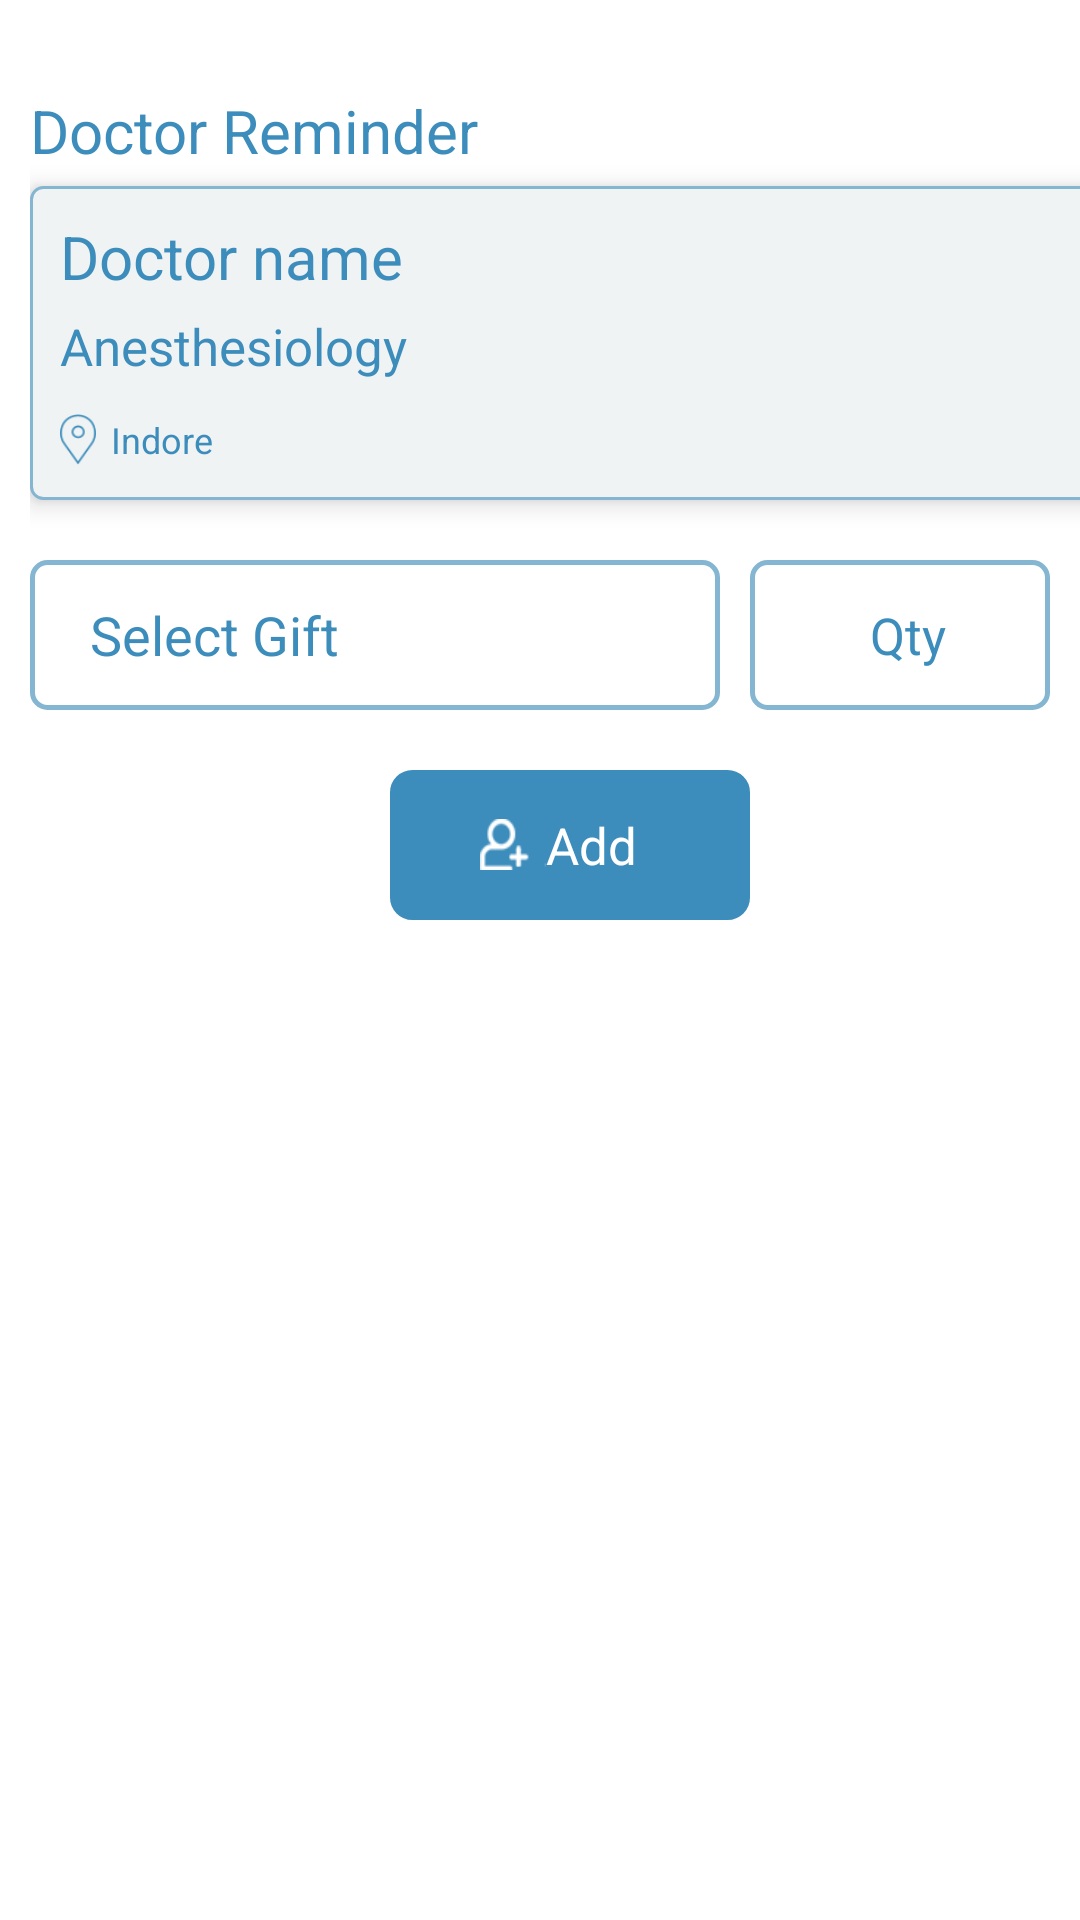

This screen was rendered from an Android layout file. Write that file and the resources it references.
<!-- AndroidManifest.xml: application theme AppTheme -->
<!-- res/layout/doctors_reminder.xml -->
<?xml version="1.0" encoding="utf-8"?>

<RelativeLayout
    xmlns:android="http://schemas.android.com/apk/res/android" android:layout_width="match_parent"
    android:layout_height="match_parent">
    <ScrollView
        android:layout_width="match_parent"
        android:layout_height="match_parent"
        android:fillViewport="true"
        android:background="@color/white"
        >
        <RelativeLayout
            android:layout_width="match_parent"
            android:layout_height="wrap_content"
            android:layout_marginLeft="@dimen/mrg2"
            android:layout_marginRight="@dimen/mrg2">


            <RelativeLayout
                android:id="@+id/rr_doc_reminder"
                android:layout_width="wrap_content"
                android:layout_height="wrap_content"
                android:layout_marginTop="@dimen/size1"
                >
                <TextView
                    android:id="@+id/txt_doc_reminder"
                    android:layout_width="wrap_content"
                    android:layout_height="wrap_content"
                    android:text="@string/doc_reminder"
                    android:textColor="@color/colorPrimary"

                    android:textSize="@dimen/size0"
                    />

            </RelativeLayout>
            <RelativeLayout
                android:id="@+id/rr_txt_doc_descp"
                android:layout_width="match_parent"
                android:layout_height="wrap_content"
                android:layout_marginTop="@dimen/mrg1"
                android:layout_below="@+id/rr_doc_reminder"
                android:background="@drawable/x_et_bg"
                android:elevation="@dimen/mrg1"
                >

                <RelativeLayout
                    android:id="@+id/rr_docname"
                    android:layout_width="wrap_content"
                    android:layout_height="wrap_content"
                    android:layout_marginLeft="@dimen/mrg2"
                    android:layout_marginTop="@dimen/mrg2"
                    >
                    <TextView
                        android:id="@+id/txt_doctor_namee"
                        android:layout_width="wrap_content"
                        android:layout_height="wrap_content"
                        android:textSize="@dimen/size0"
                        android:text="Doctor name"
                        android:visibility="visible"
                        android:singleLine="true"
                        android:inputType="textCapWords"
                        android:capitalize="words"

                        android:textColor="@color/colorPrimary"/>



                </RelativeLayout>


                <RelativeLayout
                    android:id="@+id/rr_degree"
                    android:layout_marginTop="@dimen/mrg1"
                    android:layout_width="@dimen/size13"
                    android:layout_height="wrap_content"
                    android:layout_below="@+id/rr_docname"
                    android:layout_marginLeft="@dimen/mrg2"

                    >
                    <TextView
                        android:id="@+id/txt_degree"
                        android:layout_width="@dimen/size13"
                        android:layout_height="wrap_content"
                        android:textSize="@dimen/mrg4"
                        android:textColor="@color/colorPrimary"
                        android:visibility="visible"
                        android:singleLine="true"
                        android:text="Anesthesiology"
                        />



                </RelativeLayout>



                <RelativeLayout
                    android:id="@+id/rr_txt_distributor_name"

                    android:layout_width="@dimen/size8"
                    android:layout_height="@dimen/size2"
                    android:layout_marginLeft="@dimen/mrg2"

                    android:layout_below="@+id/rr_degree"
                    >

                    <ImageView
                        android:id="@+id/img_loc"
                        android:layout_width="@dimen/mrg3"
                        android:layout_height="@dimen/mrg4"
                        android:layout_centerVertical="true"
                        android:background="@drawable/location_icon"
                        />
                    <TextView
                        android:id="@+id/txt_distributor_namee"
                        android:layout_width="wrap_content"
                        android:layout_height="wrap_content"
                        android:layout_toRightOf="@+id/img_loc"
                        android:text="Indore"
                        android:layout_centerVertical="true"
                        android:maxLines="2"
                        android:layout_marginLeft="@dimen/mrg1"
                        android:textColor="@color/colorPrimary"
                        android:textSize="@dimen/mrg3"
                        />


                </RelativeLayout>

            </RelativeLayout>
<RelativeLayout
    android:id="@+id/rr_testing"
    android:layout_width="match_parent"
    android:layout_height="wrap_content"
    android:layout_below="@+id/rr_txt_doc_descp"
    android:layout_marginTop="@dimen/size0"
    >
            <RelativeLayout
                android:id="@+id/rr_left_testing"
                android:layout_width="wrap_content"
                android:layout_height="wrap_content"
                android:background="@drawable/x_et_bg_cmpny_login"

                >

                <EditText
                    android:id="@+id/edt_product"
                    android:layout_width="@dimen/size16"
                    android:layout_height="@dimen/size3"
                    android:hint="@string/select_gift"
android:singleLine="true"
                    android:paddingLeft="@dimen/size0"
                    android:textColor="@color/colorPrimary"
                    android:textColorHint="@color/colorPrimary"
android:background="@android:color/transparent"
                    ></EditText>

            </RelativeLayout>
            <RelativeLayout
                android:id="@+id/rr_right_qty"
                android:layout_width="@dimen/size14"
                android:layout_height="@dimen/size3"
                android:layout_alignParentRight="true"
                android:layout_marginRight="20dp"
                android:background="@drawable/x_et_bg_cmpny_login">

                <EditText
                    android:id="@+id/edt_product_qty"
                    android:layout_width="@dimen/size14"
                    android:layout_height="@dimen/size3"
                    android:hint="@string/qty"
                    android:layout_centerInParent="true"
                    android:paddingLeft="@dimen/size2"
                    android:textColor="@color/colorPrimary"
                    android:textColorHint="@color/colorPrimary"
                    android:textSize="@dimen/mrg4"
                    android:inputType="number"
                    android:background="@android:color/transparent"
                    ></EditText>

            </RelativeLayout>


</RelativeLayout>

            <TextView
                android:id="@+id/edt_product_txt"
                android:layout_width="@dimen/size19"
                android:layout_height="wrap_content"
                android:text="@string/field"
                android:layout_below="@+id/rr_testing"
                android:textColor="@color/Red"
                android:visibility="gone"
                android:background="@android:color/transparent"
                ></TextView>

            <RelativeLayout
                android:id="@+id/rr_InboxDetailRV"

                android:layout_width="match_parent"
                android:layout_height="wrap_content"
                android:layout_below="@+id/rr_testing"
                android:visibility="gone"
                >
                <android.support.v7.widget.RecyclerView
                    android:id="@+id/InboxDetailRV"
                    android:layout_width="match_parent"
                    android:layout_height="wrap_content"
                    android:layout_alignParentLeft="true"
                    android:layout_alignParentStart="true"
                    android:layout_alignParentTop="true"
                    android:alwaysDrawnWithCache="true"
                    android:clipToPadding="false"
                    android:scrollbars="none" />

                <ProgressBar
                    android:id="@+id/progress"
                    android:layout_width="match_parent"
                    android:layout_height="wrap_content"
                    android:layout_centerInParent="true"
                    android:visibility="gone" />
            </RelativeLayout>



            <RelativeLayout
                android:id="@+id/rr_add_checked_unchecked"
                android:layout_width="@dimen/size6"
                android:layout_height="@dimen/size3"
                android:layout_marginTop="@dimen/size0"
                android:layout_centerInParent="true"
                android:layout_below="@+id/rr_InboxDetailRV"
                android:background="@drawable/login_button_bg"

                >
                <RelativeLayout
                    android:id="@+id/rr_local_chekunck_img"
                    android:layout_width="wrap_content"
                    android:layout_height="wrap_content"
                    android:layout_centerVertical="true"

                    android:layout_marginLeft="@dimen/size1"
                    >
                    <ImageView
                        android:id="@+id/img_local_checked_icon"
                        android:layout_width="@dimen/mrg5"
                        android:layout_height="@dimen/mrg4"
                        android:background="@drawable/add_chemist_icon"
                        />

                </RelativeLayout>

                <TextView
                    android:id="@+id/txt_local"
                    android:layout_width="wrap_content"
                    android:layout_height="wrap_content"
                    android:text="@string/add"
                    android:layout_toRightOf="@+id/rr_local_chekunck_img"
                    android:layout_centerVertical="true"
                    android:textColor="@color/white"
                    android:textSize="@dimen/mrg4"
                    />
            </RelativeLayout>
            <LinearLayout
                android:layout_width="match_parent"
                android:layout_height="@dimen/mrg1"
                android:layout_below="@+id/rr_addchmist_cllcmplt"></LinearLayout>


        </RelativeLayout>
    </ScrollView>

     <ProgressBar
        android:id="@+id/loader"
        android:layout_width="@dimen/size4"
        android:layout_height="@dimen/size4"
        android:layout_centerHorizontal="true"
        android:layout_marginTop="@dimen/size5"
        android:visibility="gone"/>

  </RelativeLayout>
<!-- resources referenced by this layout -->
<resources>
  <color name="Red">#FF0000</color>URlAndUSERPASS
  <color name="colorPrimary">#3C8DBC</color>
  <color name="white">#FFFFFF</color>
  <dimen name="mrg1">5dp</dimen>
  <dimen name="mrg2">10dp</dimen>
  <dimen name="mrg3">12dp</dimen>
  <dimen name="mrg4">17dp</dimen>
  <dimen name="mrg5">22dp</dimen>
  <dimen name="size0">20dp</dimen>
  <dimen name="size1">30dp</dimen>
  <dimen name="size13">200dp</dimen>
  <dimen name="size14">100dp</dimen>
  <dimen name="size16">230dp</dimen>
  <dimen name="size19">250dp</dimen>
  <dimen name="size2">40dp</dimen>
  <dimen name="size3">50dp</dimen>
  <dimen name="size4">70dp</dimen>
  <dimen name="size5">110dp</dimen>
  <dimen name="size6">120dp</dimen>
  <dimen name="size8">180dp</dimen>
  <!-- drawable add_chemist_icon: png bitmap (drawable, 3496 bytes) -->
  <!-- drawable location_icon: png bitmap (drawable, 3756 bytes) -->
  <!-- drawable login_button_bg (drawable) -->
  <?xml version="1.0" encoding="utf-8"?>
  
  <shape xmlns:android="http://schemas.android.com/apk/res/android"
  
  
      android:shape="rectangle">
  
      <solid android:color="#3C8DBC"/>
  
      <stroke
          android:width="1dp"
          android:color="#3C8DBC"
  
          />
  
  
      <corners android:radius="7dp"/>
  
  
  
  </shape>
  <!-- drawable x_et_bg (drawable) -->
  <?xml version="1.0" encoding="utf-8"?>
  
  <shape xmlns:android="http://schemas.android.com/apk/res/android"
  
  
          android:shape="rectangle">
  
          <solid android:color="#F0F3F4"/>
  
          <stroke
              android:width="1dp"
              android:color="#84B6D2"
  
             />
  
  
      <corners android:radius="4dp"/>
  
  
  
      </shape>
  <!-- drawable x_et_bg_cmpny_login (drawable) -->
  <?xml version="1.0" encoding="utf-8"?>
  
  <shape xmlns:android="http://schemas.android.com/apk/res/android"
  
  
      android:shape="rectangle">
  
      <solid android:color="@color/white" />
  
  
      <stroke android:color="#84B6D2"
          android:width="1.5dp"/>
      <corners android:radius="5dp"/>
  
  
  
  </shape>
  <string name="add">Add</string>
  <string name="doc_reminder">Doctor Reminder</string>
  <string name="field">This field is Required</string>
  <string name="qty">Qty</string>
  <string name="select_gift">Select Gift</string>
  <style name="AppTheme" parent="Theme.AppCompat.Light.DarkActionBar">
          
          <item name="colorPrimary">@color/colorPrimary</item>
          <item name="colorPrimaryDark">@color/colorPrimaryDark</item>
          <item name="colorAccent">@color/colorAccent</item>
          <item name="windowActionBar">false</item>
          <item name="windowNoTitle">true</item>
      </style>
  <color name="colorPrimaryDark">#3C8DBC</color>
  <color name="colorAccent">#3C8DBC</color>
</resources>
